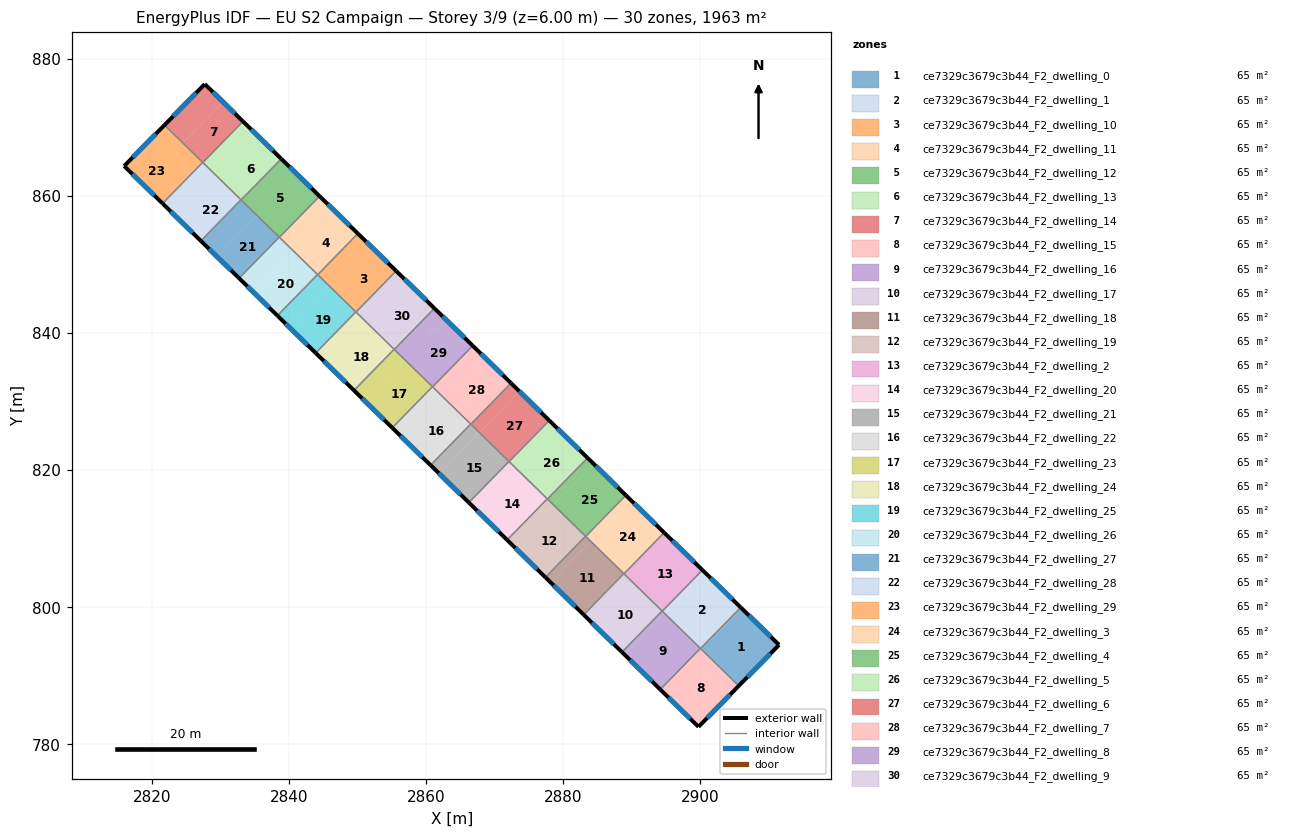
=== STOREY PLAN SPEC (per zone: floor XY polygon, exterior-wall plan segments, windows/doors) ===
zone 1: ce7329c3679c3b44_F2_dwelling_0  (65.4 m²)
  floor: (2911.51, 794.48) (2905.65, 788.52) (2900.24, 793.80) (2906.09, 799.78)
  floor: (2905.65, 788.52) (2905.64, 788.51) (2900.23, 793.79) (2900.24, 793.80)
  floor: (2906.09, 799.78) (2900.23, 793.79) (2900.06, 793.95) (2905.92, 799.95)
  exterior wall: (2905.64, 788.51) – (2911.51, 794.48)  [8.4 m]
    window: (2906.89, 789.79) – (2910.25, 793.20)  [8.2 m²]
  exterior wall: (2911.51, 794.48) – (2905.92, 799.95)  [7.8 m]
    window: (2910.32, 795.65) – (2907.12, 798.78)  [7.7 m²]
  interior walls: 2
zone 2: ce7329c3679c3b44_F2_dwelling_1  (65.4 m²)
  floor: (2905.92, 799.95) (2900.06, 793.95) (2894.82, 799.06) (2900.68, 805.06)
  floor: (2900.68, 805.06) (2894.82, 799.06) (2894.47, 799.41) (2900.33, 805.40)
  exterior wall: (2905.92, 799.95) – (2900.33, 805.40)  [7.8 m]
    window: (2904.72, 801.12) – (2901.53, 804.23)  [7.7 m²]
  interior walls: 4
zone 3: ce7329c3679c3b44_F2_dwelling_10  (65.5 m²)
  floor: (2855.65, 849.04) (2849.79, 843.04) (2846.18, 846.57) (2852.03, 852.57)
  floor: (2852.03, 852.57) (2846.18, 846.57) (2844.20, 848.50) (2850.06, 854.49)
  exterior wall: (2855.65, 849.04) – (2850.06, 854.49)  [7.8 m]
    window: (2854.45, 850.21) – (2851.26, 853.32)  [7.7 m²]
  interior walls: 4
zone 4: ce7329c3679c3b44_F2_dwelling_11  (65.4 m²)
  floor: (2850.06, 854.49) (2844.20, 848.50) (2840.77, 851.85) (2846.63, 857.85)
  floor: (2846.63, 857.85) (2840.77, 851.85) (2838.62, 853.95) (2844.47, 859.95)
  exterior wall: (2850.06, 854.49) – (2844.47, 859.95)  [7.8 m]
    window: (2848.86, 855.66) – (2845.67, 858.78)  [7.7 m²]
  interior walls: 4
zone 5: ce7329c3679c3b44_F2_dwelling_12  (65.4 m²)
  floor: (2844.47, 859.95) (2838.62, 853.95) (2833.03, 859.40) (2838.89, 865.40)
  exterior wall: (2844.47, 859.95) – (2838.89, 865.40)  [7.8 m]
    window: (2843.28, 861.12) – (2840.09, 864.23)  [7.7 m²]
  interior walls: 4
zone 6: ce7329c3679c3b44_F2_dwelling_13  (65.4 m²)
  floor: (2838.89, 865.40) (2833.03, 859.40) (2829.96, 862.41) (2835.82, 868.40)
  floor: (2835.82, 868.40) (2829.96, 862.41) (2827.45, 864.86) (2833.30, 870.86)
  exterior wall: (2838.89, 865.40) – (2833.30, 870.86)  [7.8 m]
    window: (2837.69, 866.57) – (2834.50, 869.69)  [7.7 m²]
  interior walls: 4
zone 7: ce7329c3679c3b44_F2_dwelling_14  (65.4 m²)
  floor: (2833.30, 870.86) (2827.45, 864.86) (2824.55, 867.68) (2830.41, 873.68)
  floor: (2830.41, 873.68) (2824.55, 867.68) (2821.85, 870.32) (2827.73, 876.30)
  exterior wall: (2827.73, 876.30) – (2821.85, 870.32)  [8.4 m]
    window: (2826.47, 875.02) – (2823.11, 871.60)  [8.2 m²]
  exterior wall: (2833.30, 870.86) – (2827.73, 876.30)  [7.8 m]
    window: (2832.11, 872.02) – (2828.92, 875.13)  [7.6 m²]
  interior walls: 3
zone 8: ce7329c3679c3b44_F2_dwelling_15  (65.4 m²)
  floor: (2905.64, 788.51) (2899.76, 782.53) (2894.37, 787.79) (2900.23, 793.79)
  floor: (2900.23, 793.79) (2894.37, 787.79) (2894.18, 787.98) (2900.04, 793.97)
  exterior wall: (2899.76, 782.53) – (2905.64, 788.51)  [8.4 m]
    window: (2901.02, 783.81) – (2904.38, 787.23)  [8.2 m²]
  exterior wall: (2894.18, 787.97) – (2899.76, 782.53)  [7.8 m]
    window: (2895.38, 786.81) – (2898.56, 783.70)  [7.6 m²]
  interior walls: 3
zone 9: ce7329c3679c3b44_F2_dwelling_16  (65.4 m²)
  floor: (2900.04, 793.97) (2894.18, 787.98) (2888.97, 793.07) (2894.82, 799.06)
  floor: (2894.82, 799.06) (2888.97, 793.07) (2888.60, 793.43) (2894.45, 799.43)
  exterior wall: (2888.59, 793.43) – (2894.18, 787.97)  [7.8 m]
    window: (2889.79, 792.26) – (2892.98, 789.14)  [7.7 m²]
  interior walls: 4
zone 10: ce7329c3679c3b44_F2_dwelling_17  (65.4 m²)
  floor: (2894.45, 799.43) (2888.60, 793.43) (2883.56, 798.35) (2889.42, 804.34)
  floor: (2889.42, 804.34) (2883.56, 798.35) (2883.01, 798.88) (2888.87, 804.88)
  exterior wall: (2883.01, 798.88) – (2888.59, 793.43)  [7.8 m]
    window: (2884.21, 797.72) – (2887.40, 794.60)  [7.7 m²]
  interior walls: 4
zone 11: ce7329c3679c3b44_F2_dwelling_18  (65.4 m²)
  floor: (2888.87, 804.88) (2883.01, 798.88) (2878.16, 803.62) (2884.01, 809.62)
  floor: (2884.01, 809.62) (2878.16, 803.62) (2877.42, 804.34) (2883.28, 810.34)
  exterior wall: (2877.42, 804.34) – (2883.01, 798.88)  [7.8 m]
    window: (2878.62, 803.17) – (2881.81, 800.05)  [7.7 m²]
  interior walls: 4
zone 12: ce7329c3679c3b44_F2_dwelling_19  (65.5 m²)
  floor: (2883.28, 810.34) (2877.42, 804.34) (2872.75, 808.90) (2878.61, 814.90)
  floor: (2878.61, 814.90) (2872.75, 808.90) (2871.84, 809.79) (2877.69, 815.79)
  exterior wall: (2871.84, 809.79) – (2877.42, 804.34)  [7.8 m]
    window: (2873.03, 808.62) – (2876.23, 805.51)  [7.7 m²]
  interior walls: 4
zone 13: ce7329c3679c3b44_F2_dwelling_2  (65.4 m²)
  floor: (2900.33, 805.40) (2894.47, 799.41) (2889.42, 804.34) (2895.28, 810.34)
  floor: (2895.28, 810.34) (2889.42, 804.34) (2888.89, 804.86) (2894.75, 810.86)
  exterior wall: (2900.33, 805.40) – (2894.75, 810.86)  [7.8 m]
    window: (2899.14, 806.57) – (2895.94, 809.69)  [7.7 m²]
  interior walls: 4
zone 14: ce7329c3679c3b44_F2_dwelling_20  (65.4 m²)
  floor: (2877.69, 815.79) (2871.84, 809.79) (2867.34, 814.18) (2873.20, 820.18)
  floor: (2873.20, 820.18) (2867.34, 814.18) (2866.25, 815.25) (2872.11, 821.25)
  exterior wall: (2866.25, 815.25) – (2871.84, 809.79)  [7.8 m]
    window: (2867.45, 814.08) – (2870.64, 810.96)  [7.7 m²]
  interior walls: 4
zone 15: ce7329c3679c3b44_F2_dwelling_21  (65.4 m²)
  floor: (2872.11, 821.25) (2866.25, 815.25) (2861.94, 819.46) (2867.80, 825.46)
  floor: (2867.80, 825.46) (2861.94, 819.46) (2860.67, 820.70) (2866.52, 826.70)
  exterior wall: (2860.67, 820.70) – (2866.25, 815.25)  [7.8 m]
    window: (2861.86, 819.53) – (2865.06, 816.42)  [7.7 m²]
  interior walls: 4
zone 16: ce7329c3679c3b44_F2_dwelling_22  (65.4 m²)
  floor: (2866.52, 826.70) (2860.67, 820.70) (2856.53, 824.74) (2862.39, 830.74)
  floor: (2862.39, 830.74) (2856.53, 824.74) (2855.08, 826.16) (2860.94, 832.15)
  exterior wall: (2855.08, 826.16) – (2860.67, 820.70)  [7.8 m]
    window: (2856.28, 824.99) – (2859.47, 821.87)  [7.7 m²]
  interior walls: 4
zone 17: ce7329c3679c3b44_F2_dwelling_23  (65.4 m²)
  floor: (2860.94, 832.15) (2855.08, 826.16) (2851.13, 830.02) (2856.98, 836.01)
  floor: (2856.98, 836.01) (2851.13, 830.02) (2849.50, 831.61) (2855.35, 837.61)
  exterior wall: (2849.50, 831.61) – (2855.08, 826.16)  [7.8 m]
    window: (2850.69, 830.44) – (2853.88, 827.32)  [7.7 m²]
  interior walls: 4
zone 18: ce7329c3679c3b44_F2_dwelling_24  (65.5 m²)
  floor: (2855.35, 837.61) (2849.50, 831.61) (2845.72, 835.29) (2851.58, 841.29)
  floor: (2851.58, 841.29) (2845.72, 835.29) (2843.91, 837.07) (2849.77, 843.06)
  exterior wall: (2843.91, 837.07) – (2849.50, 831.61)  [7.8 m]
    window: (2845.11, 835.90) – (2848.30, 832.78)  [7.7 m²]
  interior walls: 4
zone 19: ce7329c3679c3b44_F2_dwelling_25  (65.4 m²)
  floor: (2849.77, 843.06) (2843.91, 837.07) (2840.32, 840.57) (2846.17, 846.57)
  floor: (2846.17, 846.57) (2840.32, 840.57) (2838.32, 842.52) (2844.18, 848.52)
  exterior wall: (2838.32, 842.52) – (2843.91, 837.07)  [7.8 m]
    window: (2839.52, 841.35) – (2842.71, 838.23)  [7.7 m²]
  interior walls: 4
zone 20: ce7329c3679c3b44_F2_dwelling_26  (65.4 m²)
  floor: (2844.18, 848.52) (2838.32, 842.52) (2834.91, 845.85) (2840.77, 851.85)
  floor: (2840.77, 851.85) (2834.91, 845.85) (2832.74, 847.97) (2838.60, 853.97)
  exterior wall: (2832.74, 847.97) – (2838.32, 842.52)  [7.8 m]
    window: (2833.94, 846.80) – (2837.13, 843.69)  [7.7 m²]
  interior walls: 4
zone 21: ce7329c3679c3b44_F2_dwelling_27  (65.5 m²)
  floor: (2838.60, 853.97) (2832.74, 847.97) (2829.51, 851.13) (2835.36, 857.13)
  floor: (2835.36, 857.13) (2829.51, 851.13) (2827.15, 853.43) (2833.01, 859.43)
  exterior wall: (2827.15, 853.43) – (2832.74, 847.97)  [7.8 m]
    window: (2828.35, 852.26) – (2831.54, 849.14)  [7.7 m²]
  interior walls: 4
zone 22: ce7329c3679c3b44_F2_dwelling_28  (65.4 m²)
  floor: (2833.01, 859.43) (2827.15, 853.43) (2824.10, 856.41) (2829.96, 862.41)
  floor: (2828.00, 860.40) (2824.10, 856.41) (2821.57, 858.88) (2825.47, 862.87)
  floor: (2829.96, 862.41) (2828.00, 860.40) (2825.47, 862.87) (2827.42, 864.88)
  exterior wall: (2821.57, 858.88) – (2827.15, 853.43)  [7.8 m]
    window: (2822.76, 857.71) – (2825.96, 854.60)  [7.7 m²]
  interior walls: 4
zone 23: ce7329c3679c3b44_F2_dwelling_29  (65.4 m²)
  floor: (2825.47, 862.87) (2821.57, 858.88) (2815.97, 864.35) (2819.88, 868.32)
  floor: (2827.42, 864.88) (2825.47, 862.87) (2819.88, 868.32) (2821.85, 870.32)
  exterior wall: (2815.97, 864.35) – (2821.57, 858.88)  [7.8 m]
    window: (2817.17, 863.18) – (2820.37, 860.05)  [7.7 m²]
  exterior wall: (2821.85, 870.32) – (2815.97, 864.35)  [8.4 m]
    window: (2820.59, 869.04) – (2817.23, 865.63)  [8.2 m²]
  interior walls: 2
zone 24: ce7329c3679c3b44_F2_dwelling_3  (65.4 m²)
  floor: (2894.75, 810.86) (2888.89, 804.86) (2884.01, 809.62) (2889.87, 815.62)
  floor: (2889.87, 815.62) (2884.01, 809.62) (2883.30, 810.31) (2889.16, 816.31)
  exterior wall: (2894.75, 810.86) – (2889.16, 816.31)  [7.8 m]
    window: (2893.55, 812.03) – (2890.36, 815.14)  [7.7 m²]
  interior walls: 4
zone 25: ce7329c3679c3b44_F2_dwelling_4  (65.4 m²)
  floor: (2889.16, 816.31) (2883.30, 810.31) (2878.61, 814.90) (2884.46, 820.90)
  floor: (2884.46, 820.90) (2878.61, 814.90) (2877.72, 815.77) (2883.57, 821.77)
  exterior wall: (2889.16, 816.31) – (2883.58, 821.77)  [7.8 m]
    window: (2887.96, 817.48) – (2884.77, 820.60)  [7.7 m²]
  interior walls: 4
zone 26: ce7329c3679c3b44_F2_dwelling_5  (65.4 m²)
  floor: (2883.58, 821.77) (2877.72, 815.77) (2873.20, 820.18) (2879.06, 826.18)
  floor: (2879.06, 826.18) (2873.20, 820.18) (2872.13, 821.22) (2877.99, 827.22)
  exterior wall: (2883.58, 821.77) – (2877.99, 827.22)  [7.8 m]
    window: (2882.38, 822.93) – (2879.19, 826.05)  [7.7 m²]
  interior walls: 4
zone 27: ce7329c3679c3b44_F2_dwelling_6  (65.4 m²)
  floor: (2877.99, 827.22) (2872.13, 821.22) (2867.80, 825.46) (2873.65, 831.45)
  floor: (2873.65, 831.45) (2867.80, 825.46) (2866.55, 826.68) (2872.40, 832.67)
  exterior wall: (2877.99, 827.22) – (2872.40, 832.67)  [7.8 m]
    window: (2876.79, 828.39) – (2873.60, 831.51)  [7.7 m²]
  interior walls: 4
zone 28: ce7329c3679c3b44_F2_dwelling_7  (65.4 m²)
  floor: (2872.40, 832.67) (2866.55, 826.68) (2862.39, 830.74) (2868.25, 836.73)
  floor: (2868.25, 836.73) (2862.39, 830.74) (2860.96, 832.13) (2866.82, 838.13)
  exterior wall: (2872.40, 832.67) – (2866.82, 838.13)  [7.8 m]
    window: (2871.21, 833.84) – (2868.01, 836.96)  [7.7 m²]
  interior walls: 4
zone 29: ce7329c3679c3b44_F2_dwelling_8  (65.4 m²)
  floor: (2866.82, 838.13) (2860.96, 832.13) (2856.99, 836.01) (2862.84, 842.01)
  floor: (2862.84, 842.01) (2856.99, 836.01) (2855.38, 837.59) (2861.23, 843.58)
  exterior wall: (2866.82, 838.13) – (2861.23, 843.58)  [7.8 m]
    window: (2865.62, 839.30) – (2862.43, 842.41)  [7.7 m²]
  interior walls: 4
zone 30: ce7329c3679c3b44_F2_dwelling_9  (65.4 m²)
  floor: (2861.23, 843.58) (2855.38, 837.59) (2851.58, 841.29) (2857.44, 847.29)
  floor: (2857.44, 847.29) (2851.58, 841.29) (2849.79, 843.04) (2855.65, 849.04)
  exterior wall: (2861.23, 843.58) – (2855.65, 849.04)  [7.8 m]
    window: (2860.04, 844.75) – (2856.84, 847.87)  [7.7 m²]
  interior walls: 4

=== DERIVED (storey summary) ===
Building: EU S2 Campaign
Storey: 3 of 9  (floor level z = 6.00 m)
Storey gross floor area: 1963.3 m²
Zones on this storey: 30
  - ce7329c3679c3b44_F2_dwelling_0: floor 65.4 m²; exterior wall 16.2 m (48.6 m²); 2 window(s) 15.9 m²; WWR 32.7%
  - ce7329c3679c3b44_F2_dwelling_1: floor 65.4 m²; exterior wall 7.8 m (23.4 m²); 1 window(s) 7.7 m²; WWR 32.7%
  - ce7329c3679c3b44_F2_dwelling_10: floor 65.5 m²; exterior wall 7.8 m (23.4 m²); 1 window(s) 7.7 m²; WWR 32.7%
  - ce7329c3679c3b44_F2_dwelling_11: floor 65.4 m²; exterior wall 7.8 m (23.4 m²); 1 window(s) 7.7 m²; WWR 32.7%
  - ce7329c3679c3b44_F2_dwelling_12: floor 65.4 m²; exterior wall 7.8 m (23.4 m²); 1 window(s) 7.7 m²; WWR 32.7%
  - ce7329c3679c3b44_F2_dwelling_13: floor 65.4 m²; exterior wall 7.8 m (23.4 m²); 1 window(s) 7.7 m²; WWR 32.7%
  - ce7329c3679c3b44_F2_dwelling_14: floor 65.4 m²; exterior wall 16.2 m (48.5 m²); 2 window(s) 15.9 m²; WWR 32.7%
  - ce7329c3679c3b44_F2_dwelling_15: floor 65.4 m²; exterior wall 16.2 m (48.5 m²); 2 window(s) 15.9 m²; WWR 32.7%
  - ce7329c3679c3b44_F2_dwelling_16: floor 65.4 m²; exterior wall 7.8 m (23.4 m²); 1 window(s) 7.7 m²; WWR 32.7%
  - ce7329c3679c3b44_F2_dwelling_17: floor 65.4 m²; exterior wall 7.8 m (23.4 m²); 1 window(s) 7.7 m²; WWR 32.7%
  - ce7329c3679c3b44_F2_dwelling_18: floor 65.4 m²; exterior wall 7.8 m (23.4 m²); 1 window(s) 7.7 m²; WWR 32.7%
  - ce7329c3679c3b44_F2_dwelling_19: floor 65.5 m²; exterior wall 7.8 m (23.4 m²); 1 window(s) 7.7 m²; WWR 32.7%
  - ce7329c3679c3b44_F2_dwelling_2: floor 65.4 m²; exterior wall 7.8 m (23.4 m²); 1 window(s) 7.7 m²; WWR 32.7%
  - ce7329c3679c3b44_F2_dwelling_20: floor 65.4 m²; exterior wall 7.8 m (23.4 m²); 1 window(s) 7.7 m²; WWR 32.7%
  - ce7329c3679c3b44_F2_dwelling_21: floor 65.4 m²; exterior wall 7.8 m (23.4 m²); 1 window(s) 7.7 m²; WWR 32.7%
  - ce7329c3679c3b44_F2_dwelling_22: floor 65.4 m²; exterior wall 7.8 m (23.4 m²); 1 window(s) 7.7 m²; WWR 32.7%
  - ce7329c3679c3b44_F2_dwelling_23: floor 65.4 m²; exterior wall 7.8 m (23.4 m²); 1 window(s) 7.7 m²; WWR 32.7%
  - ce7329c3679c3b44_F2_dwelling_24: floor 65.5 m²; exterior wall 7.8 m (23.4 m²); 1 window(s) 7.7 m²; WWR 32.7%
  - ce7329c3679c3b44_F2_dwelling_25: floor 65.4 m²; exterior wall 7.8 m (23.4 m²); 1 window(s) 7.7 m²; WWR 32.7%
  - ce7329c3679c3b44_F2_dwelling_26: floor 65.4 m²; exterior wall 7.8 m (23.4 m²); 1 window(s) 7.7 m²; WWR 32.7%
  - ce7329c3679c3b44_F2_dwelling_27: floor 65.5 m²; exterior wall 7.8 m (23.4 m²); 1 window(s) 7.7 m²; WWR 32.7%
  - ce7329c3679c3b44_F2_dwelling_28: floor 65.4 m²; exterior wall 7.8 m (23.4 m²); 1 window(s) 7.7 m²; WWR 32.7%
  - ce7329c3679c3b44_F2_dwelling_29: floor 65.4 m²; exterior wall 16.2 m (48.6 m²); 2 window(s) 15.9 m²; WWR 32.7%
  - ce7329c3679c3b44_F2_dwelling_3: floor 65.4 m²; exterior wall 7.8 m (23.4 m²); 1 window(s) 7.7 m²; WWR 32.7%
  - ce7329c3679c3b44_F2_dwelling_4: floor 65.4 m²; exterior wall 7.8 m (23.4 m²); 1 window(s) 7.7 m²; WWR 32.7%
  - ce7329c3679c3b44_F2_dwelling_5: floor 65.4 m²; exterior wall 7.8 m (23.4 m²); 1 window(s) 7.7 m²; WWR 32.7%
  - ce7329c3679c3b44_F2_dwelling_6: floor 65.4 m²; exterior wall 7.8 m (23.4 m²); 1 window(s) 7.7 m²; WWR 32.7%
  - ce7329c3679c3b44_F2_dwelling_7: floor 65.4 m²; exterior wall 7.8 m (23.4 m²); 1 window(s) 7.7 m²; WWR 32.7%
  - ce7329c3679c3b44_F2_dwelling_8: floor 65.4 m²; exterior wall 7.8 m (23.4 m²); 1 window(s) 7.7 m²; WWR 32.7%
  - ce7329c3679c3b44_F2_dwelling_9: floor 65.4 m²; exterior wall 7.8 m (23.4 m²); 1 window(s) 7.7 m²; WWR 32.7%
Zone adjacency (shared interzone walls):
  - ce7329c3679c3b44_F2_dwelling_0 ↔ ce7329c3679c3b44_F2_dwelling_1
  - ce7329c3679c3b44_F2_dwelling_0 ↔ ce7329c3679c3b44_F2_dwelling_15
  - ce7329c3679c3b44_F2_dwelling_1 ↔ ce7329c3679c3b44_F2_dwelling_15
  - ce7329c3679c3b44_F2_dwelling_1 ↔ ce7329c3679c3b44_F2_dwelling_16
  - ce7329c3679c3b44_F2_dwelling_1 ↔ ce7329c3679c3b44_F2_dwelling_2
  - ce7329c3679c3b44_F2_dwelling_10 ↔ ce7329c3679c3b44_F2_dwelling_11
  - ce7329c3679c3b44_F2_dwelling_10 ↔ ce7329c3679c3b44_F2_dwelling_24
  - ce7329c3679c3b44_F2_dwelling_10 ↔ ce7329c3679c3b44_F2_dwelling_25
  - ce7329c3679c3b44_F2_dwelling_10 ↔ ce7329c3679c3b44_F2_dwelling_9
  - ce7329c3679c3b44_F2_dwelling_11 ↔ ce7329c3679c3b44_F2_dwelling_12
  - ce7329c3679c3b44_F2_dwelling_11 ↔ ce7329c3679c3b44_F2_dwelling_25
  - ce7329c3679c3b44_F2_dwelling_11 ↔ ce7329c3679c3b44_F2_dwelling_26
  - ce7329c3679c3b44_F2_dwelling_12 ↔ ce7329c3679c3b44_F2_dwelling_13
  - ce7329c3679c3b44_F2_dwelling_12 ↔ ce7329c3679c3b44_F2_dwelling_26
  - ce7329c3679c3b44_F2_dwelling_12 ↔ ce7329c3679c3b44_F2_dwelling_27
  - ce7329c3679c3b44_F2_dwelling_13 ↔ ce7329c3679c3b44_F2_dwelling_14
  - ce7329c3679c3b44_F2_dwelling_13 ↔ ce7329c3679c3b44_F2_dwelling_27
  - ce7329c3679c3b44_F2_dwelling_13 ↔ ce7329c3679c3b44_F2_dwelling_28
  - ce7329c3679c3b44_F2_dwelling_14 ↔ ce7329c3679c3b44_F2_dwelling_28
  - ce7329c3679c3b44_F2_dwelling_14 ↔ ce7329c3679c3b44_F2_dwelling_29
  - ce7329c3679c3b44_F2_dwelling_15 ↔ ce7329c3679c3b44_F2_dwelling_16
  - ce7329c3679c3b44_F2_dwelling_16 ↔ ce7329c3679c3b44_F2_dwelling_17
  - ce7329c3679c3b44_F2_dwelling_16 ↔ ce7329c3679c3b44_F2_dwelling_2
  - ce7329c3679c3b44_F2_dwelling_17 ↔ ce7329c3679c3b44_F2_dwelling_18
  - ce7329c3679c3b44_F2_dwelling_17 ↔ ce7329c3679c3b44_F2_dwelling_2
  - ce7329c3679c3b44_F2_dwelling_17 ↔ ce7329c3679c3b44_F2_dwelling_3
  - ce7329c3679c3b44_F2_dwelling_18 ↔ ce7329c3679c3b44_F2_dwelling_19
  - ce7329c3679c3b44_F2_dwelling_18 ↔ ce7329c3679c3b44_F2_dwelling_3
  - ce7329c3679c3b44_F2_dwelling_18 ↔ ce7329c3679c3b44_F2_dwelling_4
  - ce7329c3679c3b44_F2_dwelling_19 ↔ ce7329c3679c3b44_F2_dwelling_20
  - ce7329c3679c3b44_F2_dwelling_19 ↔ ce7329c3679c3b44_F2_dwelling_4
  - ce7329c3679c3b44_F2_dwelling_19 ↔ ce7329c3679c3b44_F2_dwelling_5
  - ce7329c3679c3b44_F2_dwelling_2 ↔ ce7329c3679c3b44_F2_dwelling_3
  - ce7329c3679c3b44_F2_dwelling_20 ↔ ce7329c3679c3b44_F2_dwelling_21
  - ce7329c3679c3b44_F2_dwelling_20 ↔ ce7329c3679c3b44_F2_dwelling_5
  - ce7329c3679c3b44_F2_dwelling_20 ↔ ce7329c3679c3b44_F2_dwelling_6
  - ce7329c3679c3b44_F2_dwelling_21 ↔ ce7329c3679c3b44_F2_dwelling_22
  - ce7329c3679c3b44_F2_dwelling_21 ↔ ce7329c3679c3b44_F2_dwelling_6
  - ce7329c3679c3b44_F2_dwelling_21 ↔ ce7329c3679c3b44_F2_dwelling_7
  - ce7329c3679c3b44_F2_dwelling_22 ↔ ce7329c3679c3b44_F2_dwelling_23
  - ce7329c3679c3b44_F2_dwelling_22 ↔ ce7329c3679c3b44_F2_dwelling_7
  - ce7329c3679c3b44_F2_dwelling_22 ↔ ce7329c3679c3b44_F2_dwelling_8
  - ce7329c3679c3b44_F2_dwelling_23 ↔ ce7329c3679c3b44_F2_dwelling_24
  - ce7329c3679c3b44_F2_dwelling_23 ↔ ce7329c3679c3b44_F2_dwelling_8
  - ce7329c3679c3b44_F2_dwelling_23 ↔ ce7329c3679c3b44_F2_dwelling_9
  - ce7329c3679c3b44_F2_dwelling_24 ↔ ce7329c3679c3b44_F2_dwelling_25
  - ce7329c3679c3b44_F2_dwelling_24 ↔ ce7329c3679c3b44_F2_dwelling_9
  - ce7329c3679c3b44_F2_dwelling_25 ↔ ce7329c3679c3b44_F2_dwelling_26
  - ce7329c3679c3b44_F2_dwelling_26 ↔ ce7329c3679c3b44_F2_dwelling_27
  - ce7329c3679c3b44_F2_dwelling_27 ↔ ce7329c3679c3b44_F2_dwelling_28
  - ce7329c3679c3b44_F2_dwelling_28 ↔ ce7329c3679c3b44_F2_dwelling_29
  - ce7329c3679c3b44_F2_dwelling_3 ↔ ce7329c3679c3b44_F2_dwelling_4
  - ce7329c3679c3b44_F2_dwelling_4 ↔ ce7329c3679c3b44_F2_dwelling_5
  - ce7329c3679c3b44_F2_dwelling_5 ↔ ce7329c3679c3b44_F2_dwelling_6
  - ce7329c3679c3b44_F2_dwelling_6 ↔ ce7329c3679c3b44_F2_dwelling_7
  - ce7329c3679c3b44_F2_dwelling_7 ↔ ce7329c3679c3b44_F2_dwelling_8
  - ce7329c3679c3b44_F2_dwelling_8 ↔ ce7329c3679c3b44_F2_dwelling_9